Run: headless pygame with SDL's dummy video driver; simulated clock (each Clock.tick advances the game by its frame time, no real sleeping); random seed 0; keys injected as events and as key.get_pressed() state; mouse plan: one left click at the window centre at the start of phase 2, then a move to the lower-right quarter at the start of phase 3.
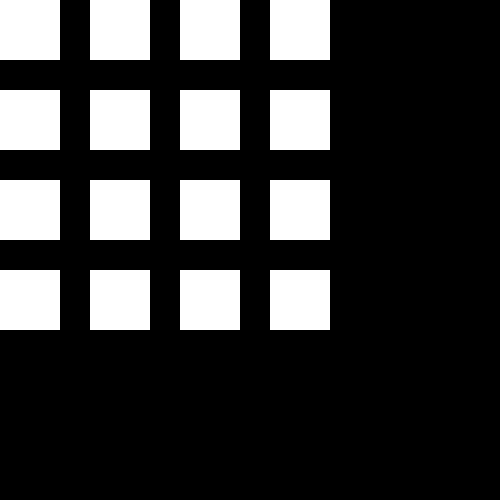
Frame 1 of 4 · flips 1–60 · no input
Frame 2 of 4 · flips 61–180 · clicked the window centre · tapped SPACE, RETURN · held RIGHT (→), D · screen unchanged from frame 1, image omitted
Frame 3 of 4 · flips 181–300 · moved the mouse to the lower-right quarter · held DOWN (↓), S · screen unchanged from frame 2, image omitted
Frame 4 of 4 · flips 301–420 · held LEFT (←), A, UP (↑), W · screen unchanged from frame 3, image omitted

The pygame program that drew these frames:

#!/usr/bin/python3

import pygame,os,math

grille=[[0]*4 for i in range(4)]    #grille ou on appliquera les algo stockera seulement les valeurs qui seront dans les rectangles 
                                    #la grille est initialisée a 0 partout
mar=30      #marge et longueur du coté des rectangles
cot=60  

#cette fonction modifie les valeurs de x et y en leurs attribuant les coordonées de la grille corresponand au carré sur lequel on a cliqué
def click_inter_grille(grille):                     #prend une grille en parametre (tableau n*n)
    if pygame.mouse.get_pressed()[0]:               #renvoie 1 si le le click gauche est activé
        click=pygame.mouse.get_pos()                #on stock les coordonées du click
        if (screen.get_at(click)==BLANC):           #ne fait quelque chose que si l'on a cliqué sur du blanc
            x=math.floor((click[1]/(cot+mar)))      #les coordonées sont inversées quand on passe de la grille a l'interface
            y=math.floor((click[0]/(cot+mar)))
            grille[x][y]="X"
            co=(x,y)
            return co



pygame.init()
WINDOW_SIZE=[500,500]
screen=pygame.display.set_mode(WINDOW_SIZE)
done=False
screen.fill((0,0,0)) #met le fond en noir
BLANC=(255,255,255) #couleur que l'on utilise pour les rectangles
while not done:
    for event in pygame.event.get():
        if event.type==pygame.QUIT:
            done=True
    for x in range(4):
        for y in range(4):
            pygame.draw.rect(screen,BLANC,pygame.Rect(x*(cot+mar),y*(cot+mar),cot,cot)) #dessine la "grille de dimension n" 
                                                                                        #sous formes de n*n rectangles avec une marge "mar"
                                                                                
    if(click_inter_grille(grille)):
        print(click_inter_grille(grille))        
    pygame.display.update()
for element in grille:      #test pour voir sur quels rectangles on a clické
    print(element)
    
